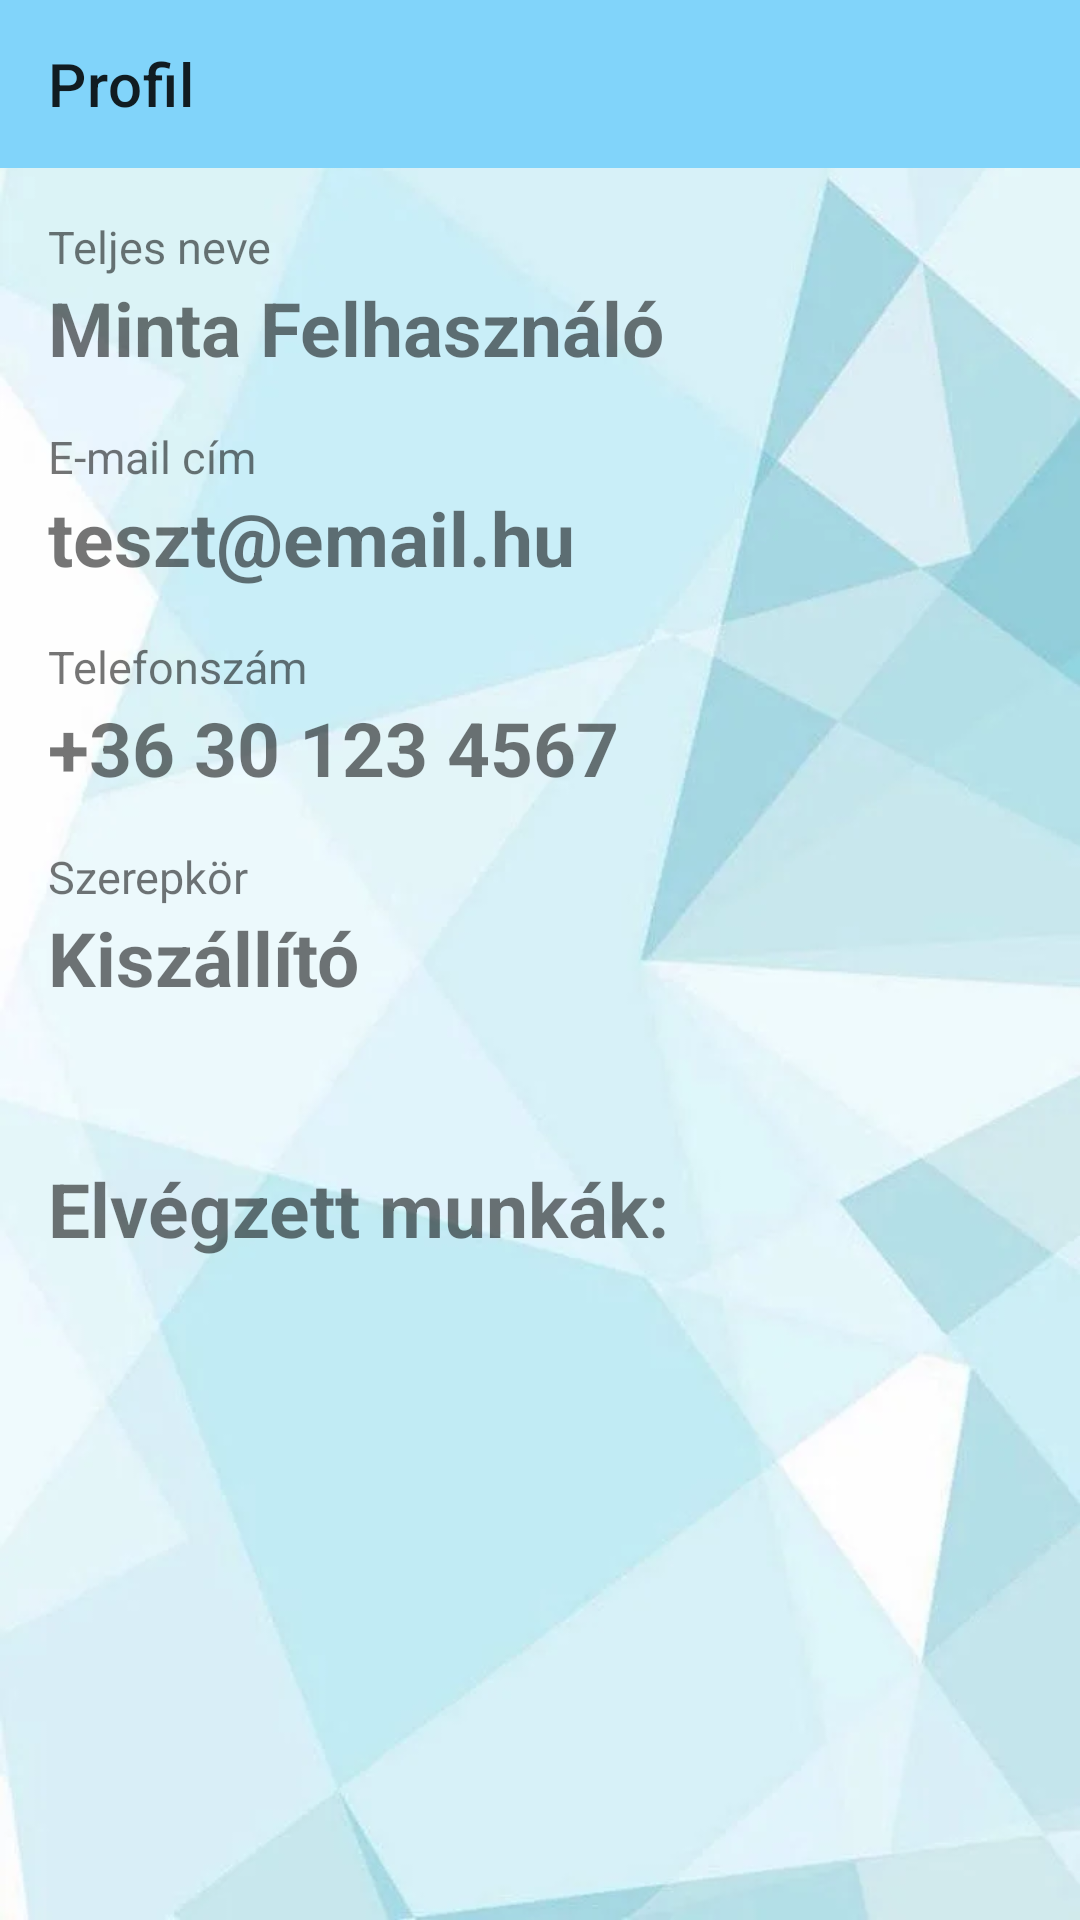

The Android layout XML behind this screen, and the referenced resources:
<!-- AndroidManifest.xml: application theme Theme.WaterDelivery -->
<!-- res/layout/activity_my_profile.xml -->
<?xml version="1.0" encoding="utf-8"?>
<androidx.constraintlayout.widget.ConstraintLayout xmlns:android="http://schemas.android.com/apk/res/android"
    xmlns:app="http://schemas.android.com/apk/res-auto"
    xmlns:tools="http://schemas.android.com/tools"
    android:layout_width="match_parent"
    android:layout_height="match_parent"
    tools:context=".users.MyProfileActivity"
    android:background="@drawable/bg_all">

    <androidx.appcompat.widget.Toolbar
        android:id="@+id/my_profile_toolbar_gui"
        android:layout_width="match_parent"
        android:layout_height="wrap_content"
        android:background="@color/toolbar_color"
        android:minHeight="?attr/actionBarSize"
        android:theme="?attr/actionBarTheme"
        app:layout_constraintEnd_toEndOf="parent"
        app:layout_constraintStart_toStartOf="parent"
        app:layout_constraintTop_toTopOf="parent"
        app:title="@string/my_profile_title" />

    <ImageView
        android:id="@+id/my_profile_settings_gui"
        android:layout_width="wrap_content"
        android:layout_height="wrap_content"
        android:layout_marginTop="25dp"
        android:layout_marginEnd="25dp"
        android:scaleX="2"
        android:scaleY="2"
        app:layout_constraintEnd_toEndOf="parent"
        app:layout_constraintTop_toBottomOf="@+id/my_profile_toolbar_gui"
        app:srcCompat="@drawable/settings_icon" />

    <LinearLayout
        android:layout_width="match_parent"
        android:layout_height="650dp"
        android:orientation="vertical"
        app:layout_constraintBottom_toBottomOf="parent"
        app:layout_constraintEnd_toEndOf="parent"
        app:layout_constraintHorizontal_bias="0.0"
        app:layout_constraintStart_toStartOf="parent"
        app:layout_constraintTop_toBottomOf="@+id/my_profile_toolbar_gui"
        app:layout_constraintVertical_bias="0.0">

        <TextView
            android:layout_width="wrap_content"
            android:layout_height="wrap_content"
            android:layout_marginStart="16dp"
            android:layout_marginTop="16dp"
            android:text="@string/my_profile_name"
            android:textSize="15sp" />

        <TextView
            android:id="@+id/profile_name_gui"
            android:layout_width="wrap_content"
            android:layout_height="wrap_content"
            android:layout_marginStart="16dp"
            android:text="Minta Felhasználó"
            android:textSize="25sp"
            android:textStyle="bold" />

        <TextView
            android:layout_width="wrap_content"
            android:layout_height="wrap_content"
            android:layout_marginStart="16dp"
            android:layout_marginTop="16dp"
            android:text="@string/my_profile_email"
            android:textSize="15sp" />

        <TextView
            android:id="@+id/profile_email_gui"
            android:layout_width="wrap_content"
            android:layout_height="wrap_content"
            android:layout_marginStart="16dp"
            android:text="teszt@email.hu"
            android:textSize="25sp"
            android:textStyle="bold" />

        <TextView
            android:layout_width="wrap_content"
            android:layout_height="wrap_content"
            android:layout_marginStart="16dp"
            android:layout_marginTop="16dp"
            android:text="@string/my_profile_phone"
            android:textSize="15sp" />

        <TextView
            android:id="@+id/profile_phone_gui"
            android:layout_width="wrap_content"
            android:layout_height="wrap_content"
            android:layout_marginStart="16dp"
            android:text="+36 30 123 4567"
            android:textSize="25sp"
            android:textStyle="bold" />

        <TextView
            android:layout_width="wrap_content"
            android:layout_height="wrap_content"
            android:layout_marginStart="16dp"
            android:layout_marginTop="16dp"
            android:text="@string/my_profile_role"
            android:textSize="15sp" />

        <TextView
            android:id="@+id/profile_role_gui"
            android:layout_width="wrap_content"
            android:layout_height="wrap_content"
            android:layout_marginStart="16dp"
            android:text="Kiszállító"
            android:textSize="25sp"
            android:textStyle="bold" />


        <TextView
            android:id="@+id/profile_jobs_gui"
            android:layout_width="wrap_content"
            android:layout_height="wrap_content"
            android:layout_marginStart="16dp"
            android:layout_marginTop="50dp"
            android:text="@string/my_profile_jobs"
            android:textSize="25sp"
            android:textStyle="bold" />

    </LinearLayout>


</androidx.constraintlayout.widget.ConstraintLayout>
<!-- resources referenced by this layout -->
<resources>
  <color name="toolbar_color">#81d4fa</color>
  <!-- drawable bg_all: webp bitmap (drawable, 15890 bytes) -->
  <string name="my_profile_email">E-mail cím</string>
  <string name="my_profile_jobs">Elvégzett munkák:</string>
  <string name="my_profile_name">Teljes neve</string>
  <string name="my_profile_phone">Telefonszám</string>
  <string name="my_profile_role">Szerepkör</string>
  <string name="my_profile_title">Profil</string>
  <style name="Theme.WaterDelivery" parent="Theme.MaterialComponents.DayNight.NoActionBar">
          
          <item name="colorPrimary">@color/purple_500</item>
          <item name="colorPrimaryVariant">@color/purple_700</item>
          <item name="colorOnPrimary">@color/white</item>
          
          <item name="colorSecondary">@color/teal_200</item>
          <item name="colorSecondaryVariant">@color/teal_700</item>
          <item name="colorOnSecondary">@color/black</item>
          
          <item name="android:statusBarColor" tools:targetApi="l">?attr/colorPrimaryVariant</item>
          
      </style>
  <color name="purple_500">#FF6200EE</color>
  <color name="purple_700">#FF3700B3</color>
  <color name="white">#FFFFFFFF</color>
  <color name="teal_200">#4fc3f7</color>
  <color name="teal_700">#FF018786</color>
  <color name="black">#FF000000</color>
</resources>
